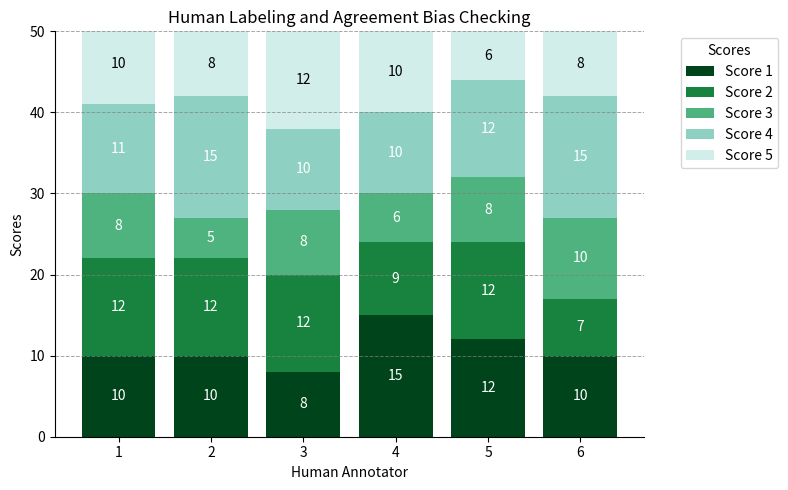

This chart was generated by the following Python code: (Note: this script raises an exception after producing the figure.)
import matplotlib.pyplot as plt
import numpy as np

# Data for the stacked bar chart
annotators = [1, 2, 3, 4, 5, 6]
scores = {
    'Score 1': [10, 10, 8, 15, 12, 10],
    'Score 2': [12, 12, 12, 9, 12, 7],
    'Score 3': [8, 5, 8, 6, 8, 10],
    'Score 4': [11, 15, 10, 10, 12, 15],
    'Score 5': [10, 8, 12, 10, 6, 8]
}

# Define colors for each score
colors = ['#00441B', '#18833E', '#4EB37F', '#8ED1C2', '#D2EEEA']

# Set figure size
plt.figure(figsize=(8, 5))

# Create the stacked bar chart
bottom = np.zeros(len(annotators))
for i, (score_name, values) in enumerate(scores.items()):
    plt.bar(annotators, values, bottom=bottom, color=colors[i], label=score_name, edgecolor='none')
    # Add text labels inside each segment
    for j, value in enumerate(values):
        if value > 0:
            label_color = 'black' if score_name == 'Score 5' else 'white'
            plt.text(annotators[j], bottom[j] + value/2, str(value), ha='center', va='center', fontsize=10, color=label_color)
    bottom += values

# Customize the plot
plt.xlabel('Human Annotator')
plt.ylabel('Scores')
plt.title('Human Labeling and Agreement Bias Checking')
plt.xticks(annotators, fontsize=10)
plt.yticks(range(0, 51, 10), fontsize=10)
plt.ylim(0, 50)
plt.grid(axis='y', linestyle='--', linewidth=0.7, color='gray', alpha=0.7)

ax = plt.gca()
ax.spines['top'].set_visible(False)
ax.spines['right'].set_visible(False)

# Add legend
legend = plt.legend(title='Scores', title_fontsize=10, fontsize=10, loc='upper left', bbox_to_anchor=(1.05, 1), frameon=True)

# Adjust layout to prevent clipping
plt.tight_layout()

# Show the plot
plt.savefig(r"eval_workspace_gpt-5.2-codex/Qwen3-VL-32B-Instruct/python/bar_70.png", bbox_inches="tight")
